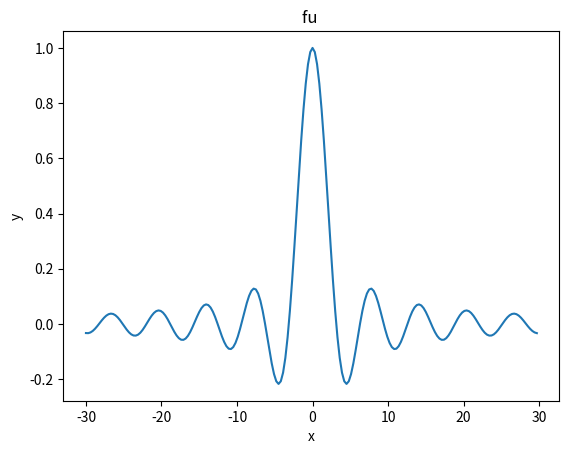

The matplotlib source for this figure:
#   Example of how to use scientific python to plot a function.
#   See https://www.scipy.org/ for all documentation and instruction
#   for installing scientific python. 
import numpy as np
import matplotlib.pyplot as plt
import scipy.special as sp
def f(x):         # Define your function here

    y = np.sin(x)/x
    return y
# Evenly spaced x'es
xl = -30
xh = 30
dx = (xh-xl)/200.
x = np.arange(xl,xh,dx)
y = f(x)    # the command to calculate the function values
plt.plot(x,y) # 'make' the plot (array of points connected with lines) 

plt.title('fu ')
plt.xlabel('x')
plt.ylabel('y')

plt.show()   # Show the plot (Without this you don't see anything on the screen)
